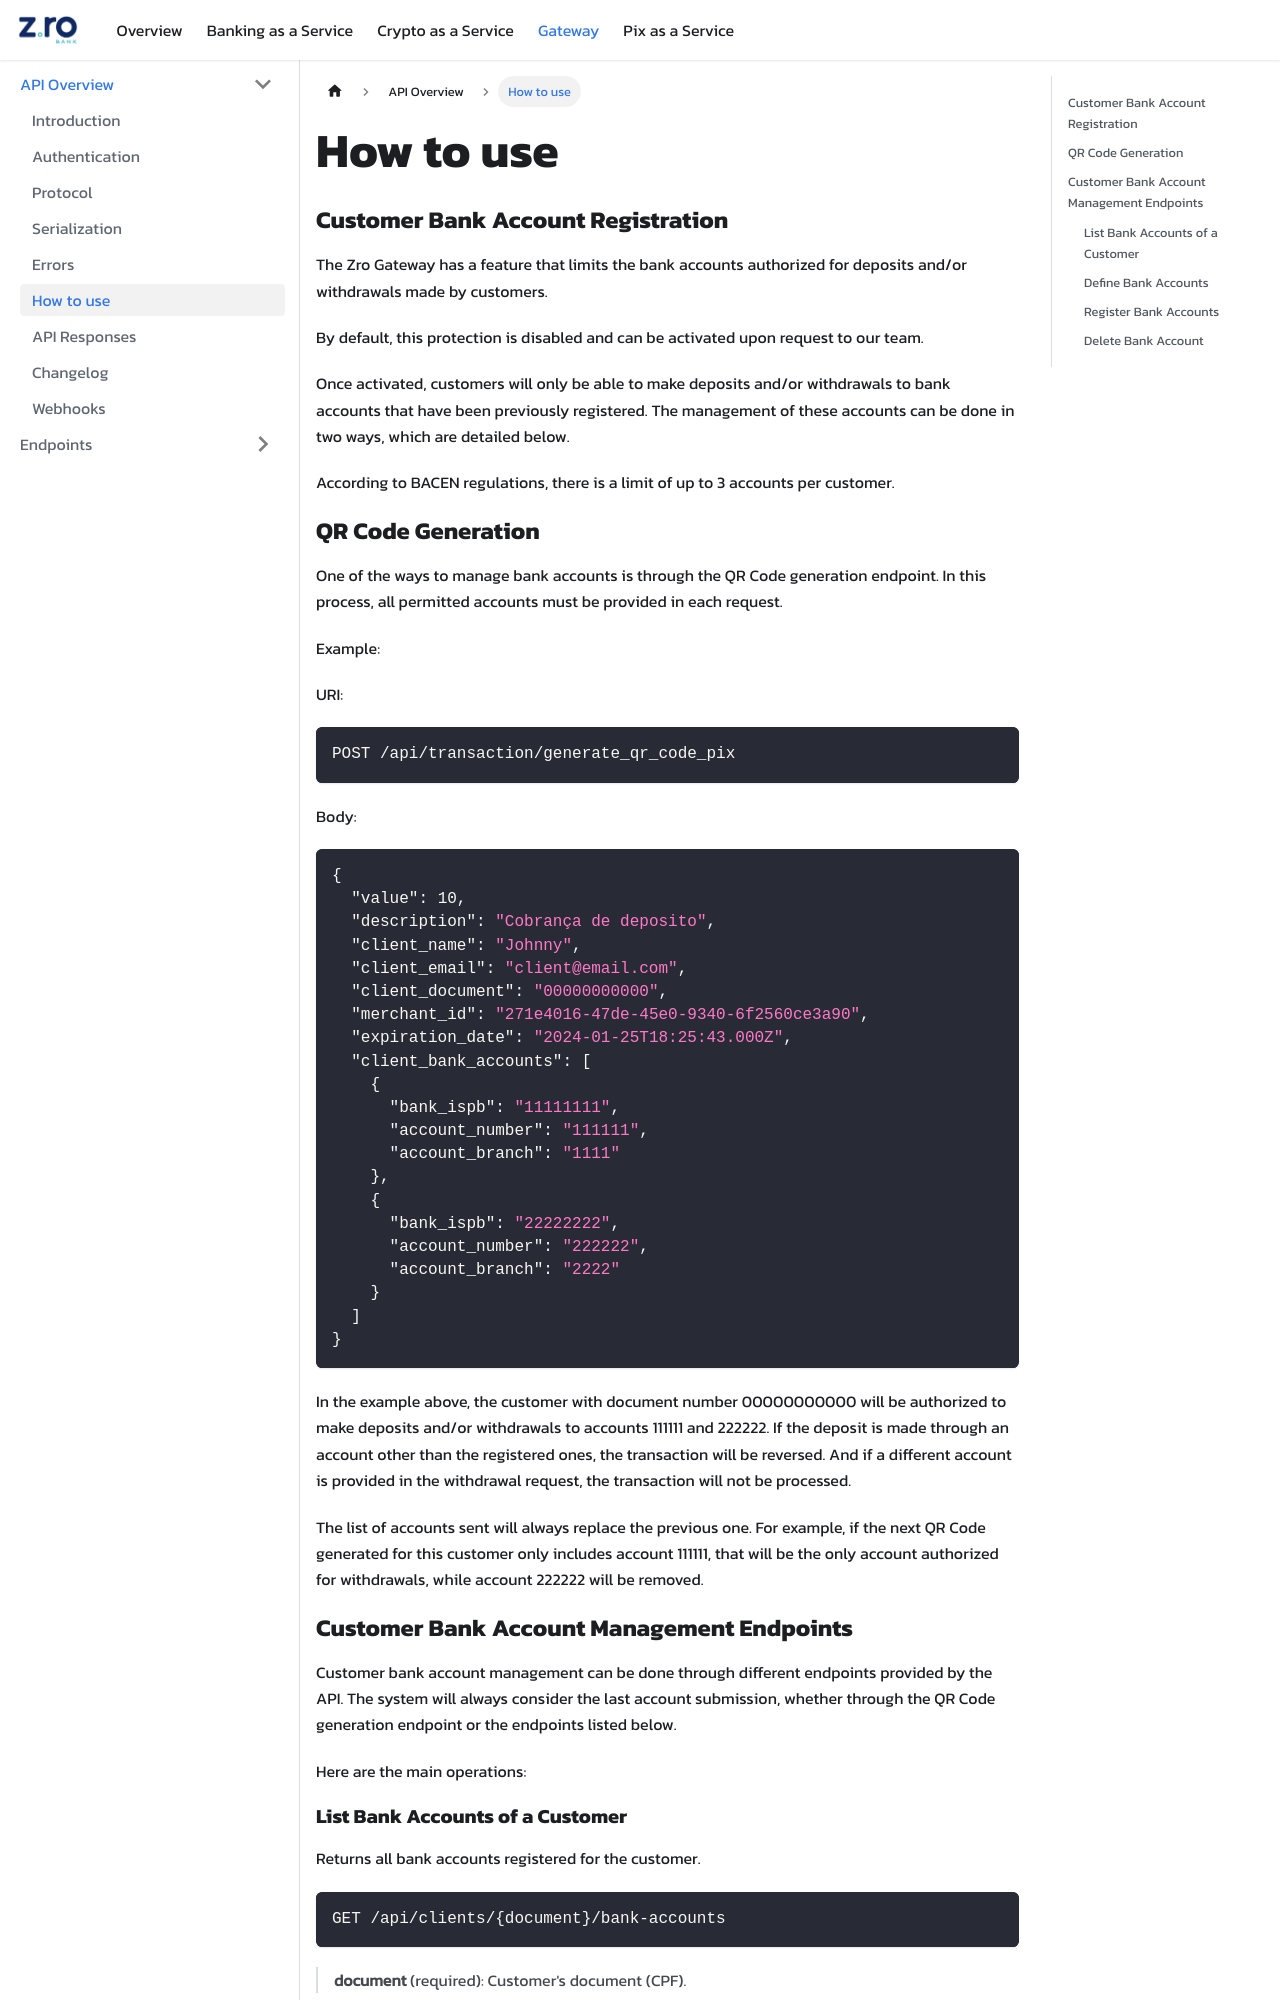

repository: coinwise-io/zrobank-doc-api · page: gateway/api-overview/how-to-use.html · generator: docusaurus

# How to use

## Customer Bank Account Registration

The Zro Gateway has a feature that limits the bank accounts authorized for deposits and/or withdrawals made by customers.

By default, this protection is disabled and can be activated upon request to our team.

Once activated, customers will only be able to make deposits and/or withdrawals to bank accounts that have been previously registered. The management of these accounts can be done in two ways, which are detailed below.

According to BACEN regulations, there is a limit of up to 3 accounts per customer.

## QR Code Generation

One of the ways to manage bank accounts is through the QR Code generation endpoint. In this process, all permitted accounts must be provided in each request.

Example:

URI:

```http
POST /api/transaction/generate_qr_code_pix
```

Body:

```json
{
  "value": 10,
  "description": "Cobrança de deposito",
  "client_name": "Johnny",
  "client_email": "client@email.com",
  "client_document": "00000000000",
  "merchant_id": "271e4016-47de-45e0-9340-6f2560ce3a90",
  "expiration_date": "2024-01-25T18:25:43.000Z",
  "client_bank_accounts": [
    {
      "bank_ispb": "11111111",
      "account_number": "111111",
      "account_branch": "1111"
    },
    {
      "bank_ispb": "22222222",
      "account_number": "222222",
      "account_branch": "2222"
    }
  ]
}
```

In the example above, the customer with document number 00000000000 will be authorized to make deposits and/or withdrawals to accounts 111111 and 222222. If the deposit is made through an account other than the registered ones, the transaction will be reversed. And if a different account is provided in the withdrawal request, the transaction will not be processed.

The list of accounts sent will always replace the previous one. For example, if the next QR Code generated for this customer only includes account 111111, that will be the only account authorized for withdrawals, while account 222222 will be removed.

## Customer Bank Account Management Endpoints

Customer bank account management can be done through different endpoints provided by the API. The system will always consider the last account submission, whether through the QR Code generation endpoint or the endpoints listed below.

Here are the main operations:
